Run: headless pygame with SDL's dummy video driver; simulated clock (each Clock.tick advances the game by its frame time, no real sleeping); random seed 0; keys injected as events and as key.get_pressed() state; no mouse input.
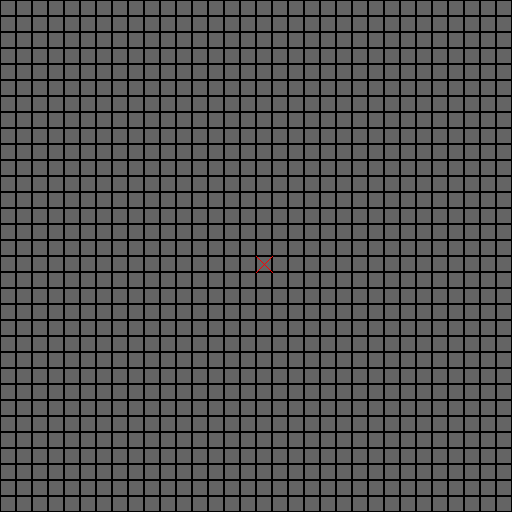
Frame 1 of 4 · flips 1–60 · no input
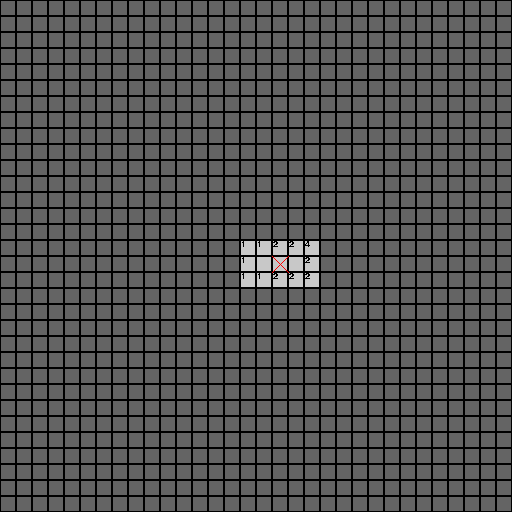
Frame 2 of 4 · flips 61–180 · tapped SPACE, RETURN · held RIGHT (→), D
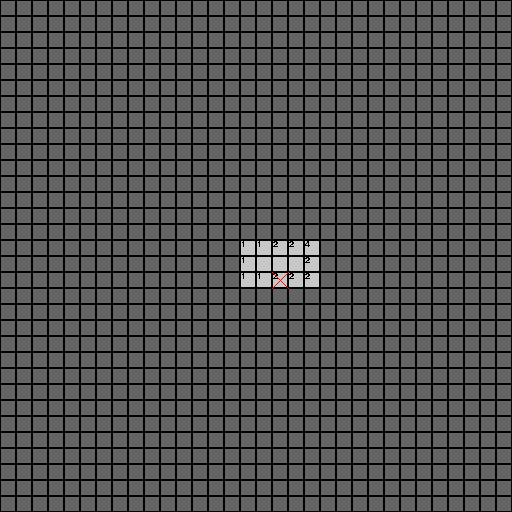
Frame 3 of 4 · flips 181–300 · held DOWN (↓), S
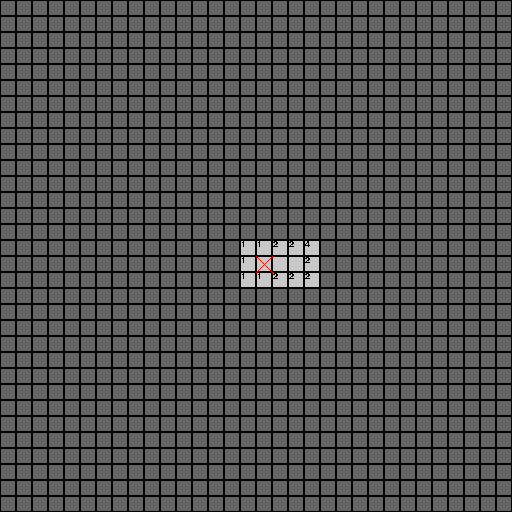
Frame 4 of 4 · flips 301–420 · held LEFT (←), A, UP (↑), W

The pygame program that drew these frames:

#cantsleep
import pygame
from pygame.rect import Rect
from pygame.locals import *

import sys
from random import randint

pygame.init()

"""
minesweeper.py

im thinking 16 by 16 with a 1 pxl boarder
keeping it simple, drawn red for mine, dark for flag

will be similar to game of life in structure

loose todo list
---------------
[] scoreboard
[] mouse functionality
[] mine counter / HUD
[] mainloop (new game menu, etc)
[] scrolling / zoom
"""

PW = 16
W, H = 32, 32
D = 5 #DENSITY
FNT = pygame.font.SysFont("Helvetica", PW-2)

#COLORS
CMINE = (255, 100, 100)
C_LIT = (200, 200, 200) #i promise this was an accident
CDARK = (100, 100, 100)
CFLAG = (210, 100, 160)
def get_mines(Density=D):
    mines = set()
    while len(mines) <= (W * H) / Density:
        mines.add((randint(0, W-1), randint(0, H-1)))
    return mines

def nbrs(x, y, mines): return sum([True if (x+i, y+j) in mines else False for i in range(-1, 2) for j in range(-1, 2)])

def drawn(mines, flags, revealed):
    surf = pygame.Surface((W * PW, H * PW))
    for x in range(W):
        for y in range(H):
            n = nbrs(x, y, mines)
            if (x, y) in mines and (x, y) in revealed:
                pygame.draw.rect(surf, CMINE, Rect(((x * PW) + 1, (y * PW) + 1), (PW-2, PW-2)))
            elif (x, y) in revealed:
                pygame.draw.rect(surf, C_LIT, Rect(((x * PW) + 1, (y * PW) + 1), (PW-2, PW-2)))
                if n: surf.blit(FNT.render(str(n), 0, (0, 0, 0)), ((x * PW) + 1, (y * PW) - 1))
            elif (x, y) in flags:
                pygame.draw.rect(surf, CFLAG, Rect(((x * PW) + 1, (y * PW) + 1), (PW-2, PW-2)))
            else:
                pygame.draw.rect(surf, CDARK, Rect(((x * PW) + 1, (y * PW) + 1), (PW-2, PW-2)))
    return surf

def clear_riegon(x, y, mines, revealed):
    checklist = [(x, y)]
    checked = []
    while checklist:
        X, Y = checklist.pop()
        revealed.add((X, Y))
        checked.append((X, Y))
        if nbrs(X, Y, mines) == 0:
            for i in range(-1, 2):
                for j in range(-1, 2):
                    if W < X or X < 0 or H < Y or Y < 0: continue
                    if (X+i, Y+j) != (X, Y) and (X+i, Y+j) not in checklist and (X+i, Y+j) not in checked:
                        checklist.append((X+i, Y+j))

if __name__ == "__main__":
    if '-f' in sys.argv:     SCREEN = pygame.display.set_mode((PW * W, PW * H), FULLSCREEN)
    else: SCREEN = pygame.display.set_mode((PW * W, PW * H))

    pygame.display.set_caption("Minesweeping")

    mines = set()
    flags = set()
    revealed = set()
    x, y = W//2, H//2
    while (mines != flags or not mines) and len([x for x in filter(lambda n: n in revealed, mines)]) == 0:
        for e in pygame.event.get():
            if e.type == QUIT or e.type == KEYDOWN and e.key == K_ESCAPE: quit()
            if e.type == KEYDOWN:
                if e.key == K_LEFT: x -= 1
                if e.key == K_RIGHT: x += 1
                if e.key == K_UP: y -= 1
                if e.key == K_DOWN: y += 1

            if e.type == KEYDOWN:
                if e.key == K_SPACE and (x, y) not in flags:
                    if len(mines) == 0:
                        mines = get_mines()
                        while nbrs(x, y, mines) != 0:
                            mines = get_mines()
                    revealed.add((x, y))
                    if nbrs(x, y, mines) == 0: clear_riegon(x, y, mines, revealed)
                if e.key == K_z:
                    if (x, y) in flags: flags.remove((x, y))
                    else: flags.add((x, y))
        SCREEN.blit(drawn(mines, flags, revealed), (0, 0))
        pygame.draw.line(SCREEN, (255, 0, 0), (x*PW, y*PW), ((x+1)*PW, (y+1)*PW))
        pygame.draw.line(SCREEN, (255, 0, 0), (x*PW, (y+1)*PW), ((x+1)*PW, y*PW))
        pygame.display.update()
